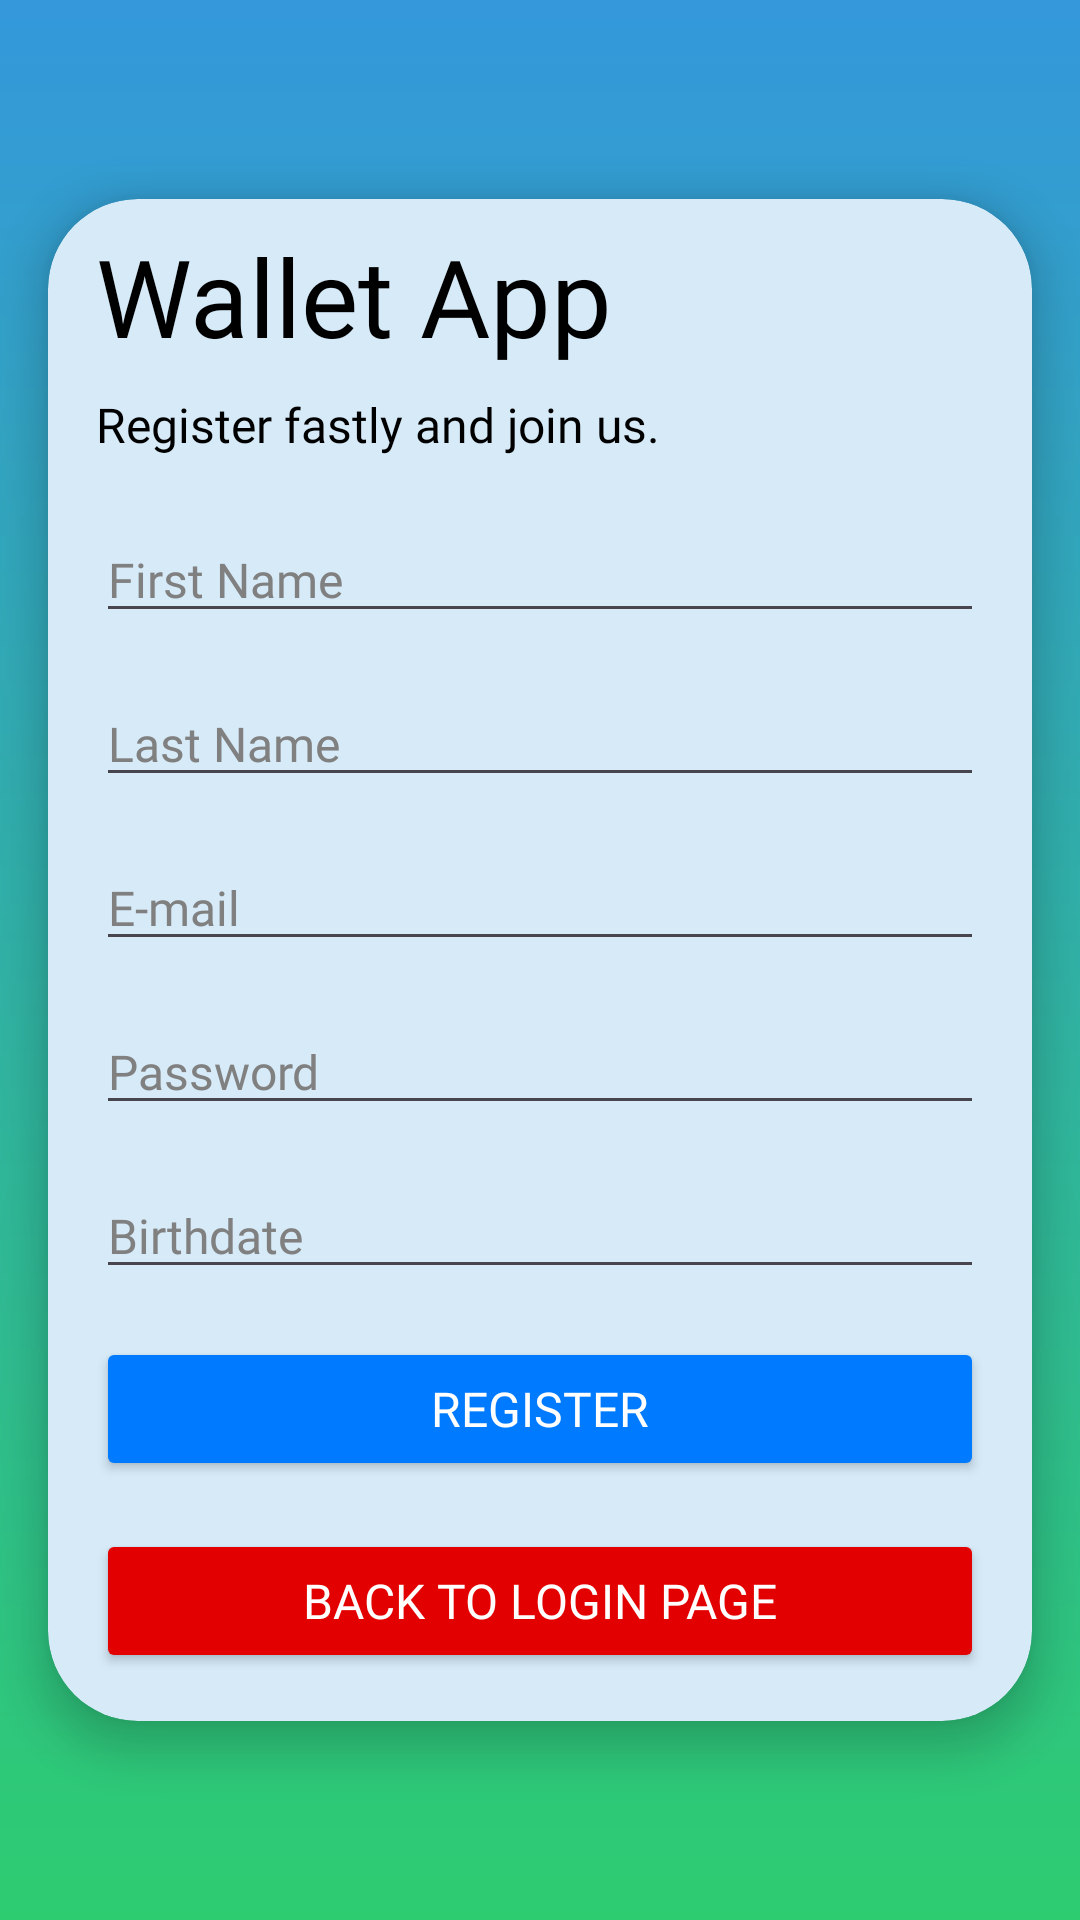

This screen was rendered from an Android layout file. Write that file and the resources it references.
<!-- AndroidManifest.xml: application theme Theme.Wallet_App_Android -->
<!-- res/layout/fragment_register.xml -->
<?xml version="1.0" encoding="utf-8"?>
<LinearLayout xmlns:android="http://schemas.android.com/apk/res/android"
    xmlns:tools="http://schemas.android.com/tools"
    android:layout_width="match_parent"
    android:layout_height="match_parent"
    xmlns:app="http://schemas.android.com/apk/res-auto"
    android:orientation="vertical"
    android:background="@drawable/login_gradient"
    tools:context=".ui.fragment.login.RegisterFragment">


    <LinearLayout
        android:layout_width="match_parent"
        android:layout_height="match_parent"
        android:gravity="center"
        android:orientation="vertical">

        <androidx.cardview.widget.CardView
            android:layout_width="match_parent"
            android:layout_height="wrap_content"
            android:layout_marginLeft="16dp"
            android:layout_marginRight="16dp"
            app:cardBackgroundColor="@color/white_transparent"
            app:cardCornerRadius="30dp"
            app:cardElevation="8dp">

            <LinearLayout
                android:layout_width="match_parent"
                android:layout_height="match_parent"
                android:orientation="vertical">

                <TextView
                    android:id="@+id/textViewRegisterAppTitle"
                    android:layout_width="wrap_content"
                    android:layout_height="wrap_content"
                    android:layout_marginStart="16dp"
                    android:layout_marginTop="8dp"
                    android:layout_marginBottom="4dp"
                    android:fontFamily="@font/roboto_flex"
                    android:text="@string/walletApp"
                    android:textColor="@color/black"
                    android:textSize="36sp"
                    android:textStyle="normal" />

                <TextView
                    android:id="@+id/textViewRegister2AppTitle"
                    android:layout_width="wrap_content"
                    android:layout_height="wrap_content"
                    android:layout_marginStart="16dp"
                    android:layout_marginTop="4dp"
                    android:layout_marginBottom="4dp"
                    android:fontFamily="@font/roboto_flex"
                    android:text="@string/register_account"
                    android:textColor="@color/black"
                    android:textSize="16sp"
                    android:textStyle="normal" />

                <LinearLayout
                    android:id="@+id/linearLayoutRegister"
                    android:layout_width="match_parent"
                    android:layout_height="wrap_content"
                    android:layout_marginLeft="16dp"
                    android:layout_marginRight="16dp"
                    android:orientation="vertical">

                    <EditText
                        android:id="@+id/editTextRegisterFirstName"
                        android:layout_width="match_parent"
                        android:layout_height="wrap_content"
                        android:layout_marginTop="16sp"
                        android:ems="10"
                        android:fontFamily="@font/roboto_flex"
                        android:hint="@string/first_name"
                        android:inputType="text"
                        android:textColor="@color/black"
                        android:textColorHint="@color/hint_color"
                        android:textSize="16sp" />

                    <EditText
                        android:id="@+id/editTextRegisterLastName"
                        android:layout_width="match_parent"
                        android:layout_height="wrap_content"
                        android:layout_marginTop="16sp"
                        android:ems="10"
                        android:fontFamily="@font/roboto_flex"
                        android:hint="@string/last_name"
                        android:inputType="text"
                        android:textColor="@color/black"
                        android:textColorHint="@color/hint_color"
                        android:textSize="16sp" />


                    <EditText
                        android:id="@+id/editTextRegisterEmail"
                        android:layout_width="match_parent"
                        android:layout_height="wrap_content"
                        android:layout_marginTop="16sp"
                        android:ems="10"
                        android:fontFamily="@font/roboto_flex"
                        android:hint="@string/email"
                        android:inputType="textEmailAddress"
                        android:textColor="@color/black"
                        android:textColorHint="@color/hint_color"
                        android:textSize="16sp" />

                    <EditText
                        android:id="@+id/editTextRegisterPassword"
                        android:layout_width="match_parent"
                        android:layout_height="wrap_content"
                        android:layout_marginTop="16sp"
                        android:ems="10"
                        android:fontFamily="@font/roboto_flex"
                        android:hint="@string/password"
                        android:inputType="textPassword"
                        android:textColor="@color/black"
                        android:textColorHint="@color/hint_color"
                        android:textSize="16sp" />

                    <EditText
                        android:id="@+id/editTextRegisterBirthdate"
                        android:layout_width="match_parent"
                        android:layout_height="wrap_content"
                        android:layout_marginTop="16sp"
                        android:clickable="true"
                        android:ems="10"
                        android:focusable="false"
                        android:fontFamily="@font/roboto_flex"
                        android:hint="@string/birthdate"
                        android:inputType="date"
                        android:textColor="@color/black"
                        android:textColorHint="@color/hint_color"
                        android:textSize="16sp" />


                    <Button
                        android:id="@+id/buttonRegister"
                        android:layout_width="match_parent"
                        android:layout_height="wrap_content"
                        android:layout_marginTop="16sp"
                        android:layout_marginBottom="8sp"
                        android:backgroundTint="@color/blue_1"
                        android:fontFamily="@font/roboto_flex"
                        android:text="@string/register"
                        android:textColor="@color/white"
                        android:textSize="16sp"
                        android:textStyle="normal" />

                    <Button
                        android:id="@+id/buttonBackToLogin"
                        android:layout_width="match_parent"
                        android:layout_height="wrap_content"
                        android:layout_marginTop="8sp"
                        android:layout_marginBottom="16sp"
                        android:backgroundTint="@color/negative_red"
                        android:fontFamily="@font/roboto_flex"
                        android:text="@string/back_to_login"
                        android:textColor="@color/white"
                        android:textSize="16sp"
                        android:textStyle="normal" />
                </LinearLayout>

            </LinearLayout>
        </androidx.cardview.widget.CardView>
    </LinearLayout>
</LinearLayout>
<!-- resources referenced by this layout -->
<resources>
  <color name="black">#FF000000</color>
  <color name="blue_1">#007bff</color>
  <color name="hint_color">#808080</color>
  <color name="negative_red">#E20000</color>
  <color name="white">#FFFFFFFF</color>
  <color name="white_transparent">#d6eaf8</color>
  <!-- drawable login_gradient (drawable) -->
  <?xml version="1.0" encoding="utf-8"?>
  <shape xmlns:android="http://schemas.android.com/apk/res/android"
      android:shape="rectangle">
      <gradient
          android:angle="90"
          android:startColor="#2ECC71"
          android:endColor="#3498DB"
          android:type="linear"/>
  </shape>
  <string name="back_to_login">Back To Login Page</string>
  <string name="birthdate">Birthdate</string>
  <string name="email">E-mail</string>
  <string name="first_name">First Name</string>
  <string name="last_name">Last Name</string>
  <string name="password">Password</string>
  <string name="register">Register</string>
  <string name="register_account">Register fastly and join us.</string>
  <string name="walletApp">Wallet App</string>
  <style name="Theme.Wallet_App_Android" parent="Base.Theme.Wallet_App_Android" />
  <style name="Base.Theme.Wallet_App_Android" parent="Theme.Material3.DayNight.NoActionBar">
          
          
      </style>
</resources>
